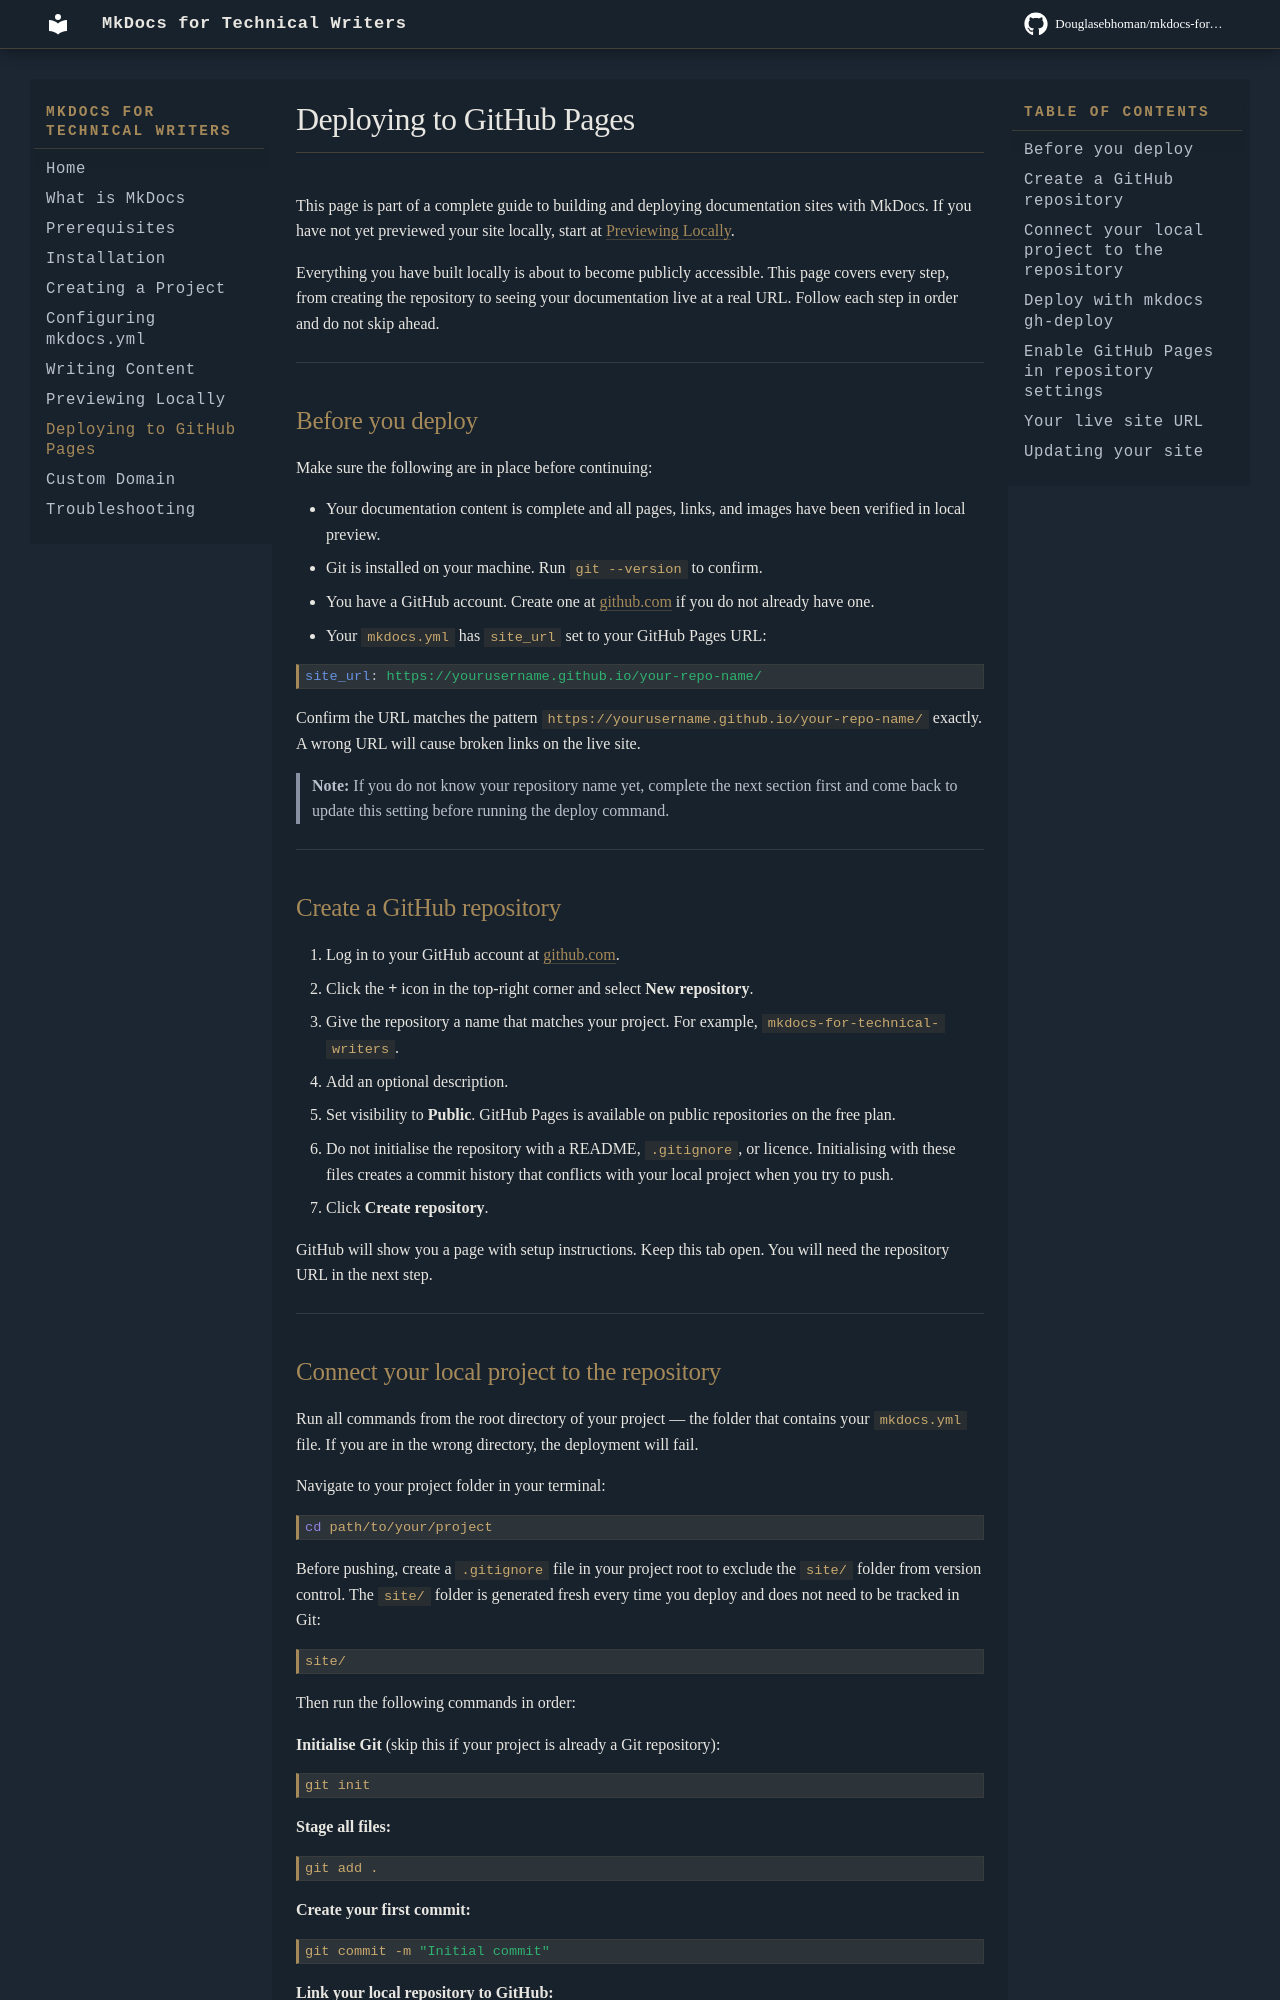

repository: Douglasebhoman/mkdocs-for-technical-writers · page: deploying-to-github-pages/index.html · generator: mkdocs

# Deploying to GitHub Pages

This page is part of a complete guide to building and deploying documentation sites with MkDocs. If you have not yet previewed your site locally, start at [Previewing Locally](previewing-locally.md).

Everything you have built locally is about to become publicly accessible. This page covers every step, from creating the repository to seeing your documentation live at a real URL. Follow each step in order and do not skip ahead.

---

## Before you deploy

Make sure the following are in place before continuing:

- Your documentation content is complete and all pages, links, and images have been verified in local preview.
- Git is installed on your machine. Run `git --version` to confirm.
- You have a GitHub account. Create one at [github.com](https://github.com) if you do not already have one.
- Your `mkdocs.yml` has `site_url` set to your GitHub Pages URL:

```yaml
site_url: https://yourusername.github.io/your-repo-name/
```

Confirm the URL matches the pattern `https://yourusername.github.io/your-repo-name/` exactly. A wrong URL will cause broken links on the live site.

> **Note:** If you do not know your repository name yet, complete the next section first and come back to update this setting before running the deploy command.

---

## Create a GitHub repository

1. Log in to your GitHub account at [github.com](https://github.com).
2. Click the **+** icon in the top-right corner and select **New repository**.
3. Give the repository a name that matches your project. For example, `mkdocs-for-technical-writers`.
4. Add an optional description.
5. Set visibility to **Public**. GitHub Pages is available on public repositories on the free plan.
6. Do not initialise the repository with a README, `.gitignore`, or licence. Initialising with these files creates a commit history that conflicts with your local project when you try to push.
7. Click **Create repository**.

GitHub will show you a page with setup instructions. Keep this tab open. You will need the repository URL in the next step.

---
